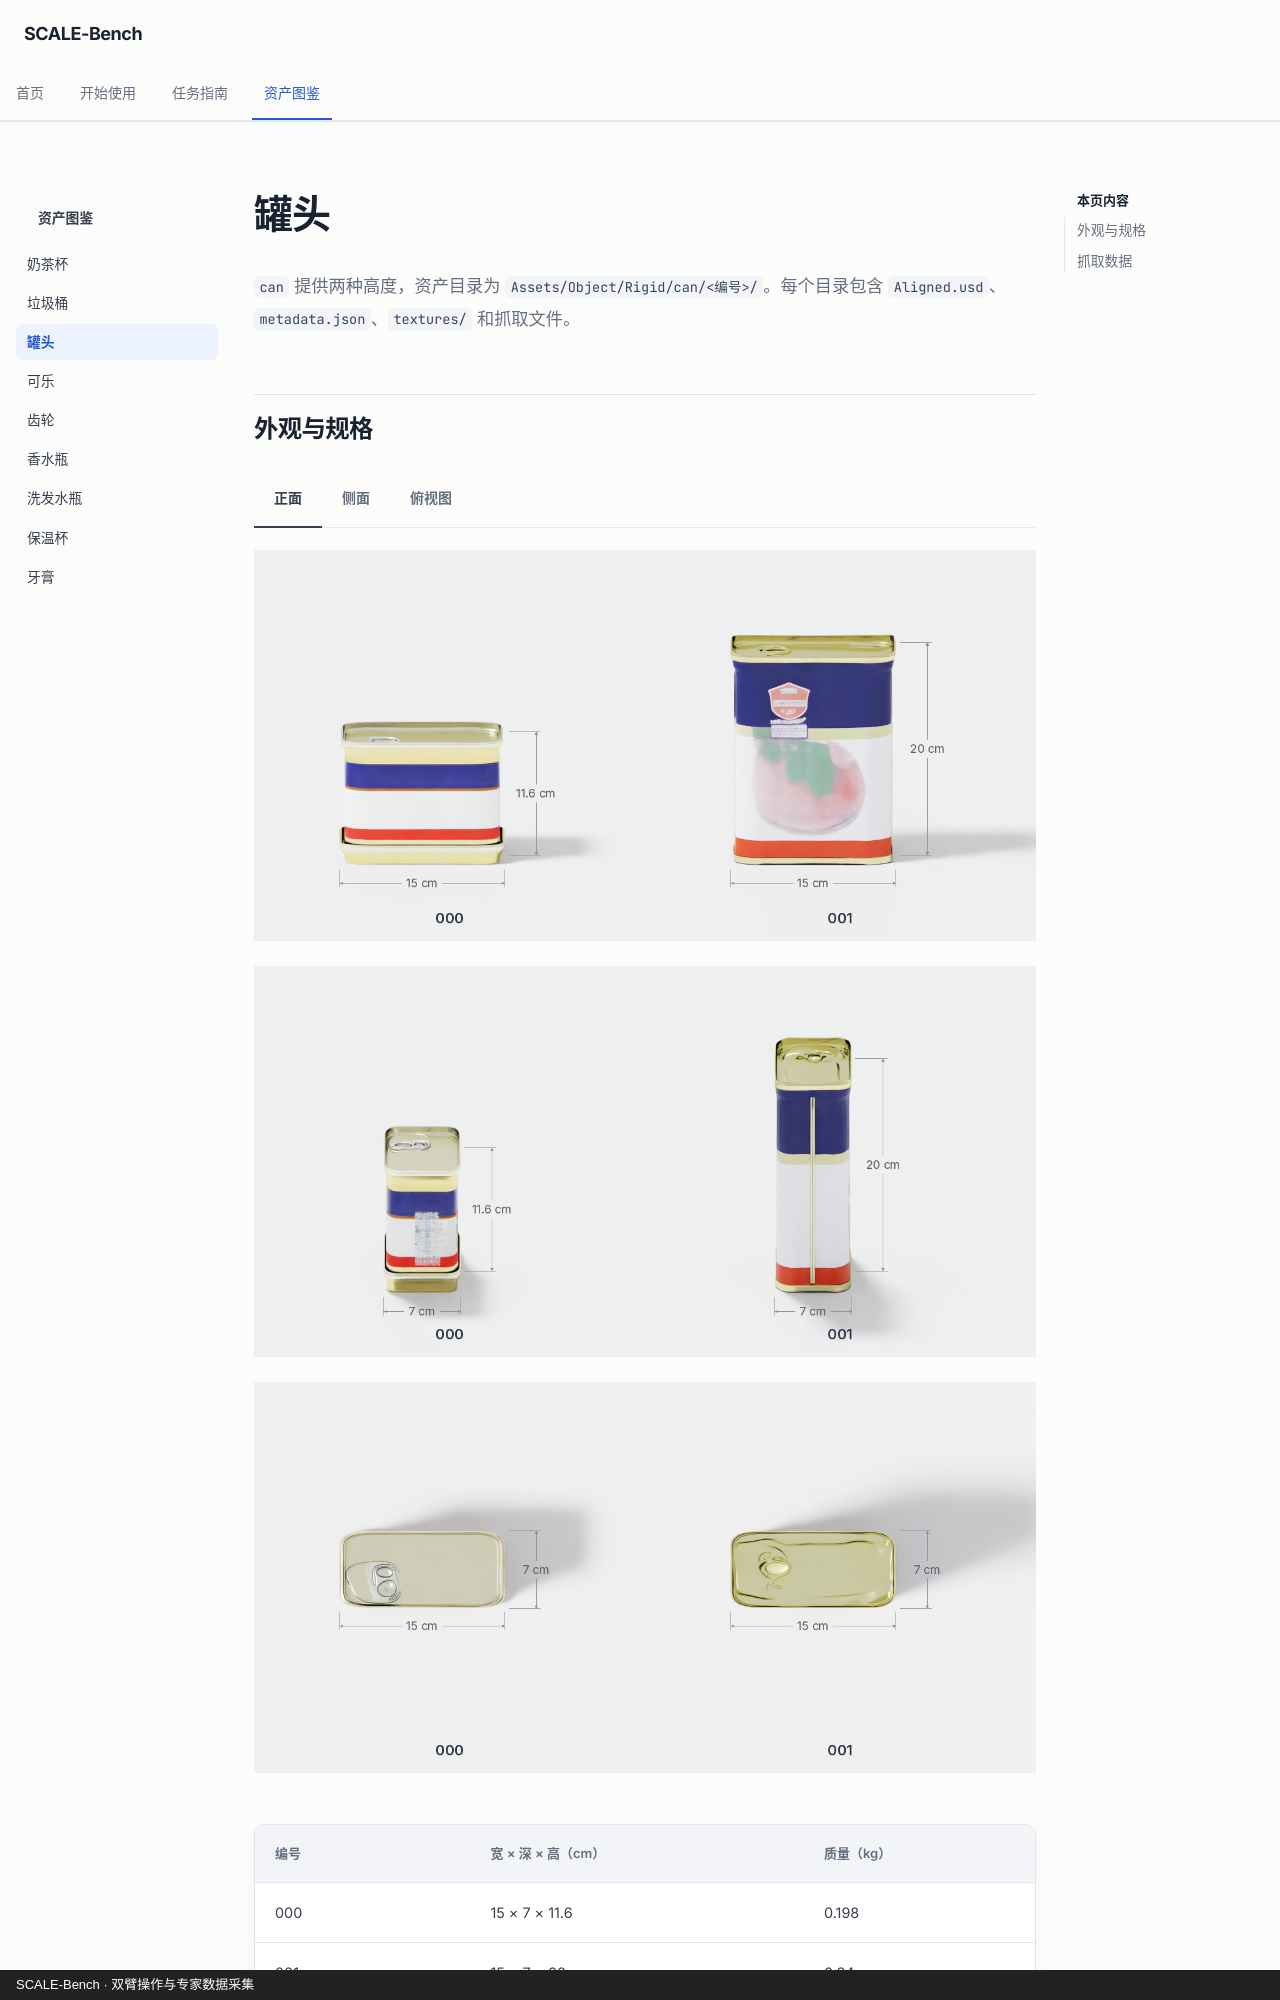

repository: CrysGate/SCALE-Bench · page: assets/can/index.html · generator: mkdocs · copyright: SCALE-Bench · 双臂操作与专家数据采集

---
description: 两种罐头的外观、尺寸、质量与 Piper、ARX X5 抓取数据。
---

# 罐头

`can` 提供两种高度，资产目录为 `Assets/Object/Rigid/can/<编号>/`。每个目录包含 `Aligned.usd`、`metadata.json`、`textures/` 和抓取文件。

## 外观与规格

=== "正面"

    [![两种罐头正面及尺寸](objects/can/front.png)](objects/can/front.png)

=== "侧面"

    [![两种罐头侧面及尺寸](objects/can/side.png)](objects/can/side.png)

=== "俯视图"

    [![两种罐头俯视图及尺寸](objects/can/top.png)](objects/can/top.png)
